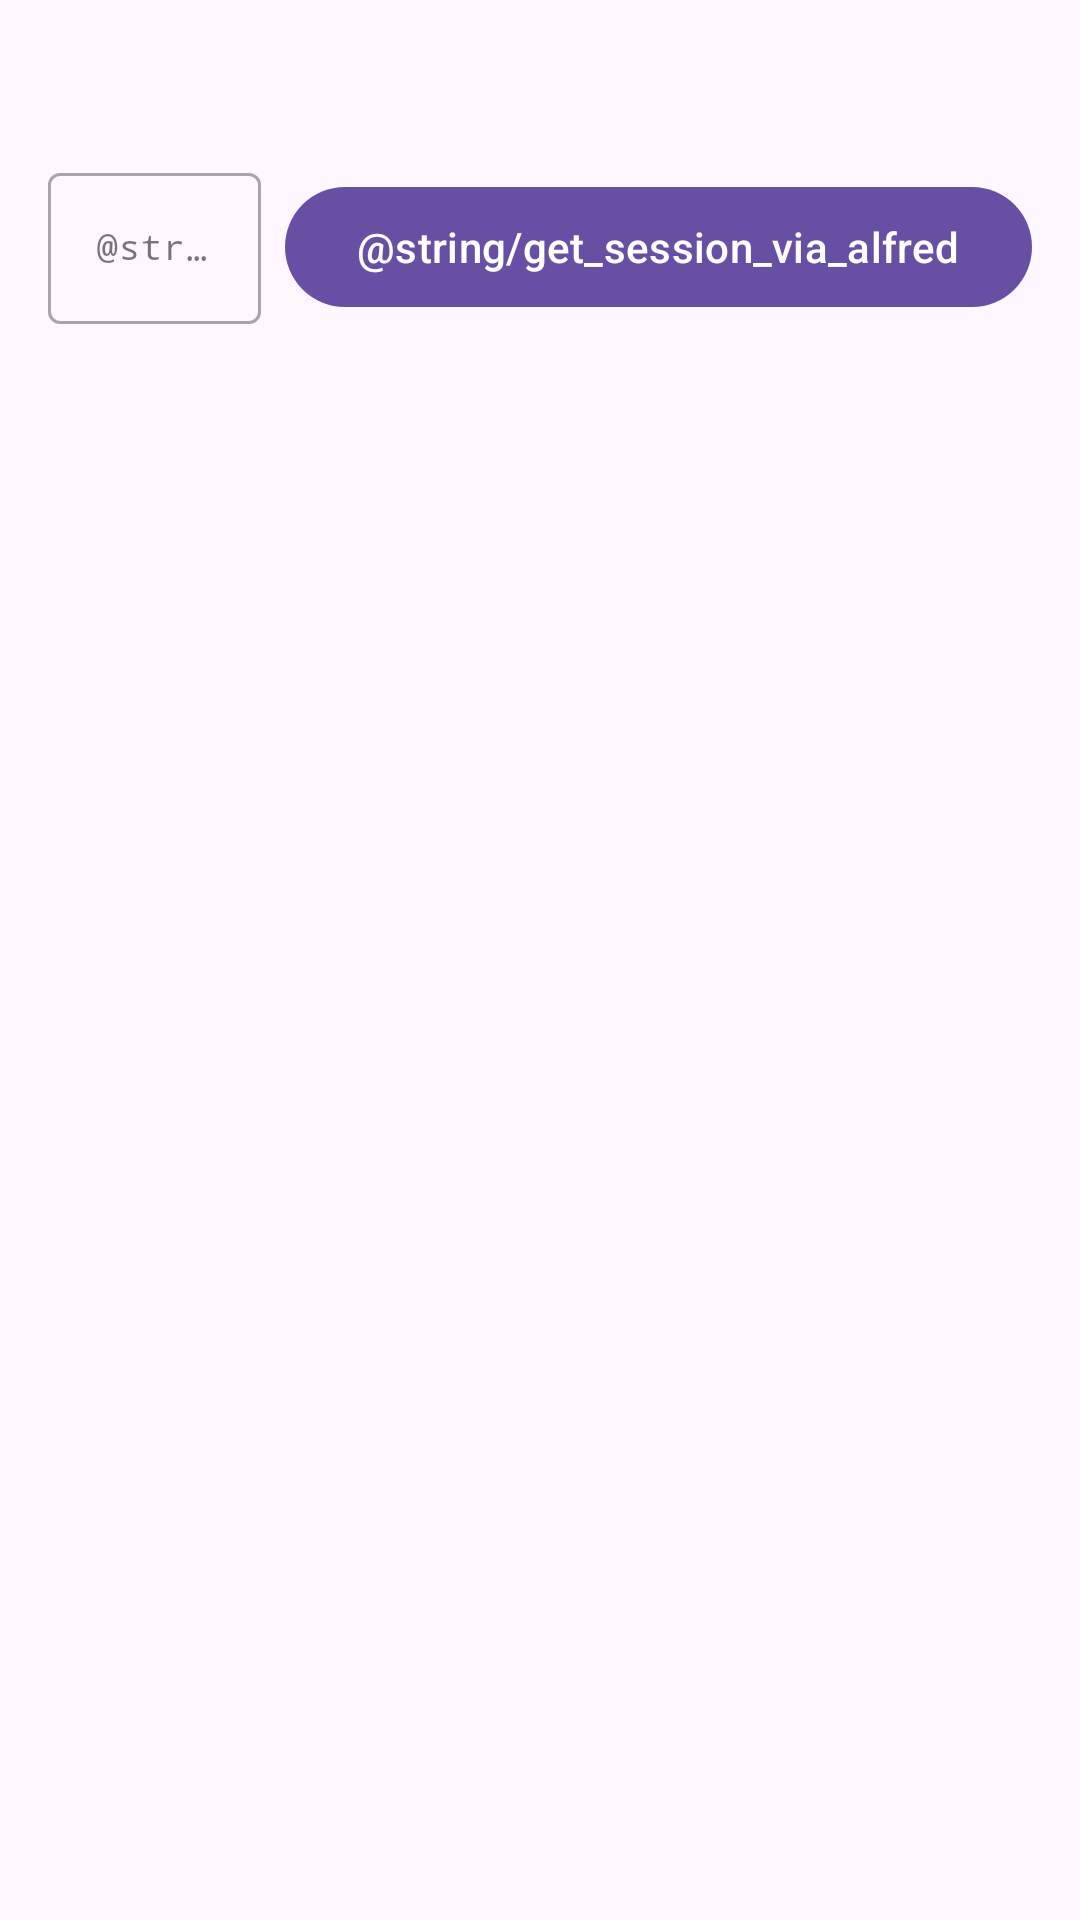

Android layout source for this screen:
<!-- AndroidManifest.xml: application theme Theme.PurseDemo -->
<!-- res/layout/activity_dropin.xml -->
<?xml version="1.0" encoding="utf-8"?>
<ScrollView xmlns:android="http://schemas.android.com/apk/res/android"
    xmlns:tools="http://schemas.android.com/tools"
    android:layout_width="match_parent"
    android:layout_height="match_parent"
    android:fillViewport="true">

    <LinearLayout
        android:id="@+id/contentRoot"
        android:layout_width="match_parent"
        android:layout_height="wrap_content"
        android:orientation="vertical"
        android:padding="16dp">

        <TextView
            android:id="@+id/sessionSummaryText"
            android:layout_width="match_parent"
            android:layout_height="wrap_content"
            android:fontFamily="monospace"
            android:textIsSelectable="true"
            android:textSize="12sp"
            tools:text="Session:\n  id: abc123\n  amount: 100.00 EUR" />

        <LinearLayout
            android:id="@+id/dropinContainer"
            android:layout_width="match_parent"
            android:layout_height="wrap_content"
            android:orientation="vertical" />

        <com.google.android.material.button.MaterialButton
            android:id="@+id/payButton"
            android:layout_width="match_parent"
            android:layout_height="wrap_content"
            android:layout_marginTop="20dp"
            android:enabled="false"
            android:visibility="gone"
            tools:text="Pay 100.00 EUR"
            tools:visibility="visible" />

        <TextView
            android:id="@+id/payStatus"
            android:layout_width="match_parent"
            android:layout_height="wrap_content"
            android:layout_marginTop="8dp"
            android:fontFamily="monospace"
            android:textIsSelectable="true"
            android:textSize="12sp"
            android:visibility="gone" />

        
        <LinearLayout
            android:id="@+id/alfredSessionRow"
            android:layout_width="match_parent"
            android:layout_height="wrap_content"
            android:layout_marginTop="20dp"
            android:orientation="horizontal"
            android:gravity="bottom">

            <com.google.android.material.textfield.TextInputLayout
                android:id="@+id/alfredSessionIdLayout"
                style="@style/Widget.MaterialComponents.TextInputLayout.OutlinedBox"
                android:layout_width="0dp"
                android:layout_height="wrap_content"
                android:layout_weight="1"
                android:hint="@string/alfred_session_id_hint">

                <com.google.android.material.textfield.TextInputEditText
                    android:id="@+id/alfredSessionIdInput"
                    android:layout_width="match_parent"
                    android:layout_height="wrap_content"
                    android:fontFamily="monospace"
                    android:textSize="12sp" />

            </com.google.android.material.textfield.TextInputLayout>

            <com.google.android.material.button.MaterialButton
                android:id="@+id/getSessionViaAlfredButton"
                android:layout_width="wrap_content"
                android:layout_height="wrap_content"
                android:layout_marginStart="8dp"
                android:text="@string/get_session_via_alfred" />

        </LinearLayout>

        <TextView
            android:id="@+id/alfredSessionResult"
            android:layout_width="match_parent"
            android:layout_height="wrap_content"
            android:layout_marginTop="8dp"
            android:fontFamily="monospace"
            android:textIsSelectable="true"
            android:textSize="12sp"
            android:visibility="gone" />

    </LinearLayout>

</ScrollView>
<!-- resources referenced by this layout -->
<resources>
  <style name="Theme.PurseDemo" parent="Theme.Material3.DayNight.NoActionBar" />
</resources>
